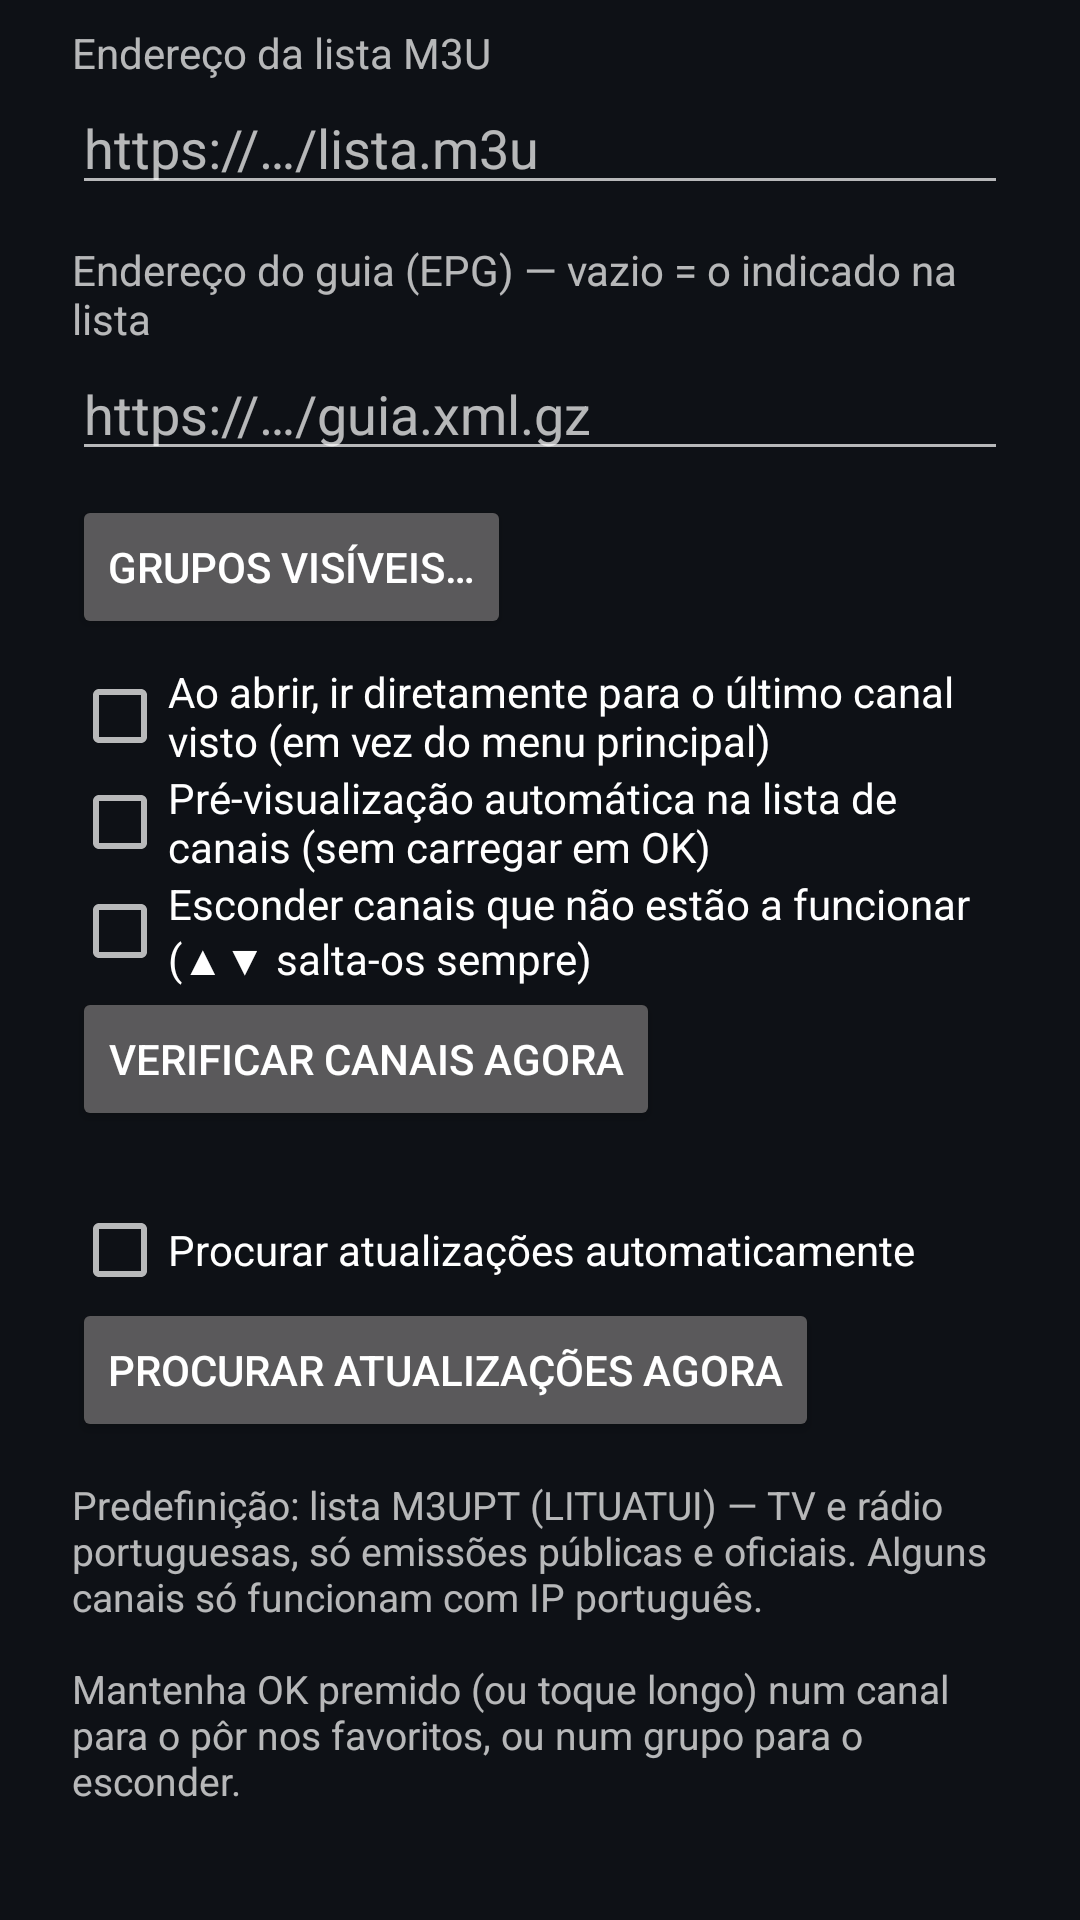

Layout XML and referenced resources for this Android screen:
<!-- AndroidManifest.xml: application theme Theme.Sintonia -->
<!-- res/layout/dialog_settings.xml -->
<?xml version="1.0" encoding="utf-8"?>
<ScrollView xmlns:android="http://schemas.android.com/apk/res/android"
    android:layout_width="match_parent"
    android:layout_height="wrap_content">

    <LinearLayout
        android:layout_width="match_parent"
        android:layout_height="wrap_content"
        android:orientation="vertical"
        android:paddingStart="24dp"
        android:paddingTop="8dp"
        android:paddingEnd="24dp">

        <TextView
            android:layout_width="wrap_content"
            android:layout_height="wrap_content"
            android:text="@string/playlist_url"
            android:textSize="14sp" />

        <EditText
            android:id="@+id/url"
            android:layout_width="match_parent"
            android:layout_height="wrap_content"
            android:hint="https://…/lista.m3u"
            android:importantForAutofill="no"
            android:inputType="textUri"
            android:singleLine="true" />

        <TextView
            android:layout_width="wrap_content"
            android:layout_height="wrap_content"
            android:layout_marginTop="12dp"
            android:text="@string/epg_url"
            android:textSize="14sp" />

        <EditText
            android:id="@+id/epgUrl"
            android:layout_width="match_parent"
            android:layout_height="wrap_content"
            android:hint="https://…/guia.xml.gz"
            android:importantForAutofill="no"
            android:inputType="textUri"
            android:singleLine="true" />

        <Button
            android:id="@+id/btnGroups"
            android:layout_width="wrap_content"
            android:layout_height="wrap_content"
            android:layout_marginTop="8dp"
            android:text="@string/visible_groups_btn" />

        <CheckBox
            android:id="@+id/autoplay"
            android:layout_width="match_parent"
            android:layout_height="wrap_content"
            android:layout_marginTop="8dp"
            android:text="@string/autoplay_last" />

        <CheckBox
            android:id="@+id/autoPreview"
            android:layout_width="match_parent"
            android:layout_height="wrap_content"
            android:text="@string/auto_preview" />

        <CheckBox
            android:id="@+id/hideDead"
            android:layout_width="match_parent"
            android:layout_height="wrap_content"
            android:text="@string/hide_dead" />

        <Button
            android:id="@+id/btnCheckChannels"
            android:layout_width="wrap_content"
            android:layout_height="wrap_content"
            android:text="@string/check_now" />

        <TextView
            android:id="@+id/zapStats"
            android:layout_width="match_parent"
            android:layout_height="wrap_content"
            android:layout_marginTop="6dp"
            android:alpha="0.75"
            android:textSize="13sp" />

        <CheckBox
            android:id="@+id/autoUpdate"
            android:layout_width="match_parent"
            android:layout_height="wrap_content"
            android:text="@string/auto_update" />

        <Button
            android:id="@+id/btnCheckUpdates"
            android:layout_width="wrap_content"
            android:layout_height="wrap_content"
            android:text="@string/check_updates" />

        <TextView
            android:layout_width="match_parent"
            android:layout_height="wrap_content"
            android:layout_marginTop="12dp"
            android:text="@string/about"
            android:textSize="13sp" />

        <TextView
            android:id="@+id/version"
            android:layout_width="wrap_content"
            android:layout_height="wrap_content"
            android:layout_marginTop="8dp"
            android:alpha="0.6"
            android:textSize="12sp" />
    </LinearLayout>
</ScrollView>
<!-- resources referenced by this layout -->
<resources>
  <string name="about">Predefinição: lista M3UPT (LITUATUI) — TV e rádio portuguesas, só emissões públicas e oficiais. Alguns canais só funcionam com IP português.\n\nMantenha OK premido (ou toque longo) num canal para o pôr nos favoritos, ou num grupo para o esconder.</string>
  <string name="auto_preview">Pré-visualização automática na lista de canais (sem carregar em OK)</string>
  <string name="auto_update">Procurar atualizações automaticamente</string>
  <string name="autoplay_last">Ao abrir, ir diretamente para o último canal visto (em vez do menu principal)</string>
  <string name="check_now">Verificar canais agora</string>
  <string name="check_updates">Procurar atualizações agora</string>
  <string name="epg_url">Endereço do guia (EPG) — vazio = o indicado na lista</string>
  <string name="hide_dead">Esconder canais que não estão a funcionar (▲▼ salta-os sempre)</string>
  <string name="playlist_url">Endereço da lista M3U</string>
  <string name="visible_groups_btn">Grupos visíveis…</string>
  <style name="Theme.Sintonia" parent="Theme.AppCompat.NoActionBar">
          <item name="colorPrimary">@color/accent</item>
          <item name="colorPrimaryDark">@color/bg</item>
          <item name="colorAccent">@color/accent</item>
          <item name="android:windowBackground">@color/bg</item>
          <item name="android:statusBarColor">@color/bg</item>
          <item name="android:navigationBarColor">@color/bg</item>
      </style>
  <color name="accent">#3D8BFF</color>
  <color name="bg">#0E1116</color>
</resources>
